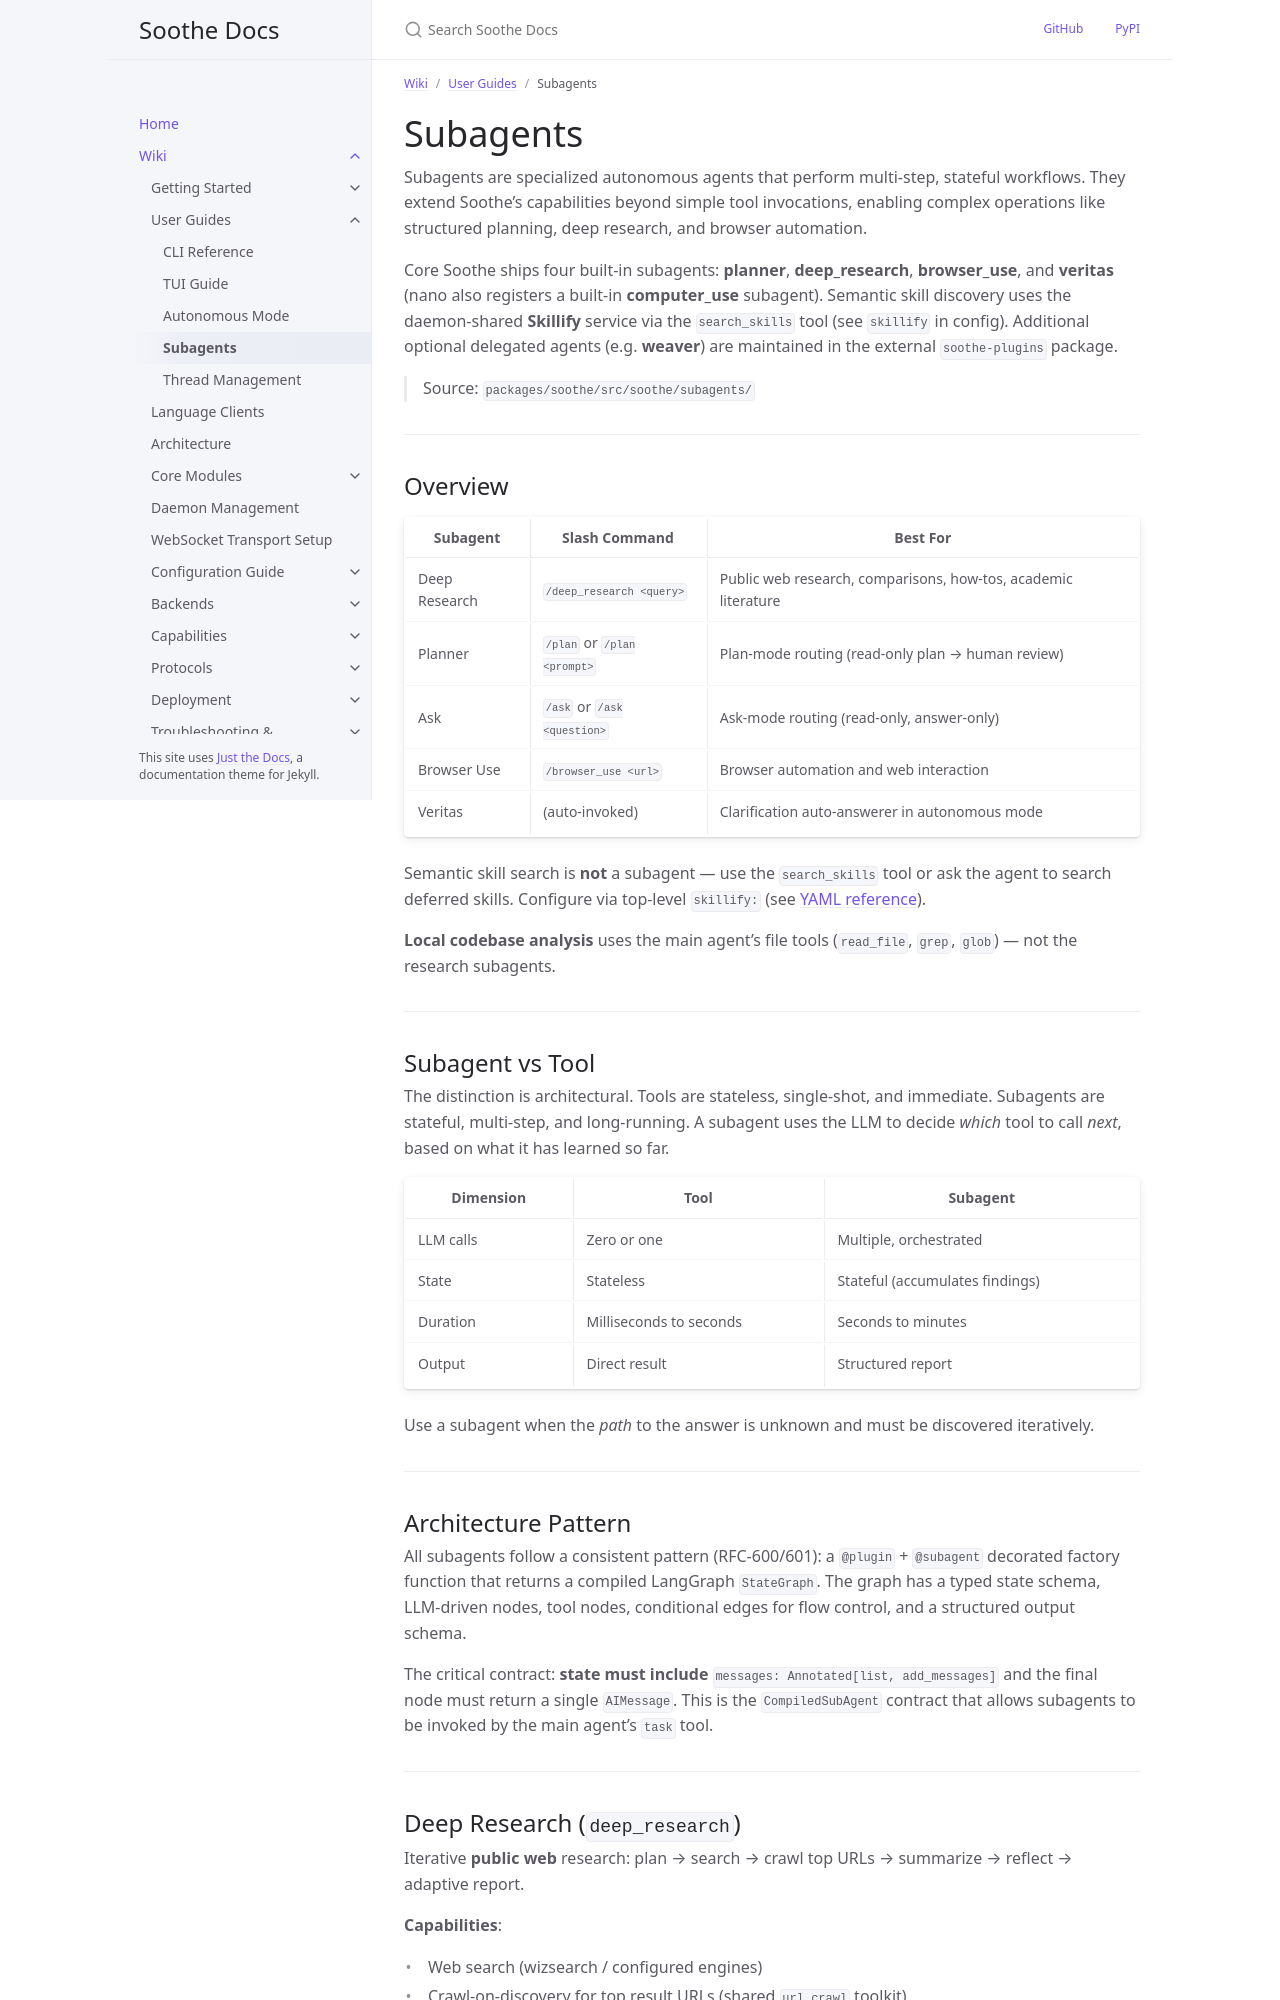

repository: mirasoth/soothe · page: wiki/subagents.html · generator: jekyll

---
title: Subagents
parent: User Guides
nav_order: 4
description: >-
  Built-in specialized subagents: usage, configuration, and architecture.
audience: user
---

# Subagents

Subagents are specialized autonomous agents that perform multi-step, stateful workflows. They extend Soothe's capabilities beyond simple tool invocations, enabling complex operations like structured planning, deep research, and browser automation.

Core Soothe ships four built-in subagents: **planner**, **deep_research**, **browser_use**, and **veritas** (nano also registers a built-in **computer_use** subagent). Semantic skill discovery uses the daemon-shared **Skillify** service via the `search_skills` tool (see `skillify` in config). Additional optional delegated agents (e.g. **weaver**) are maintained in the external **`soothe-plugins`** package.

> Source: `packages/soothe/src/soothe/subagents/`

---

## Overview

| Subagent | Slash Command | Best For |
|----------|---------------|----------|
| Deep Research | `/deep_research <query>` | Public web research, comparisons, how-tos, academic literature |
| Planner | `/plan` or `/plan <prompt>` | Plan-mode routing (read-only plan → human review) |
| Ask | `/ask` or `/ask <question>` | Ask-mode routing (read-only, answer-only) |
| Browser Use | `/browser_use <url>` | Browser automation and web interaction |
| Veritas | (auto-invoked) | Clarification auto-answerer in autonomous mode |

Semantic skill search is **not** a subagent — use the `search_skills` tool or ask the agent to search deferred skills. Configure via top-level `skillify:` (see [YAML reference](configuration-guide/yaml-reference.md)).

**Local codebase analysis** uses the main agent's file tools (`read_file`, `grep`, `glob`) — not the research subagents.

---

## Subagent vs Tool

The distinction is architectural. Tools are stateless, single-shot, and immediate. Subagents are stateful, multi-step, and long-running. A subagent uses the LLM to decide *which* tool to call *next*, based on what it has learned so far.

| Dimension | Tool | Subagent |
|-----------|------|----------|
| LLM calls | Zero or one | Multiple, orchestrated |
| State | Stateless | Stateful (accumulates findings) |
| Duration | Milliseconds to seconds | Seconds to minutes |
| Output | Direct result | Structured report |

Use a subagent when the *path* to the answer is unknown and must be discovered iteratively.

---

## Architecture Pattern

All subagents follow a consistent pattern (RFC-600/601): a `@plugin` + `@subagent` decorated factory function that returns a compiled LangGraph `StateGraph`. The graph has a typed state schema, LLM-driven nodes, tool nodes, conditional edges for flow control, and a structured output schema.

The critical contract: **state must include `messages: Annotated[list, add_messages]`** and the final node must return a single `AIMessage`. This is the `CompiledSubAgent` contract that allows subagents to be invoked by the main agent's `task` tool.

---
